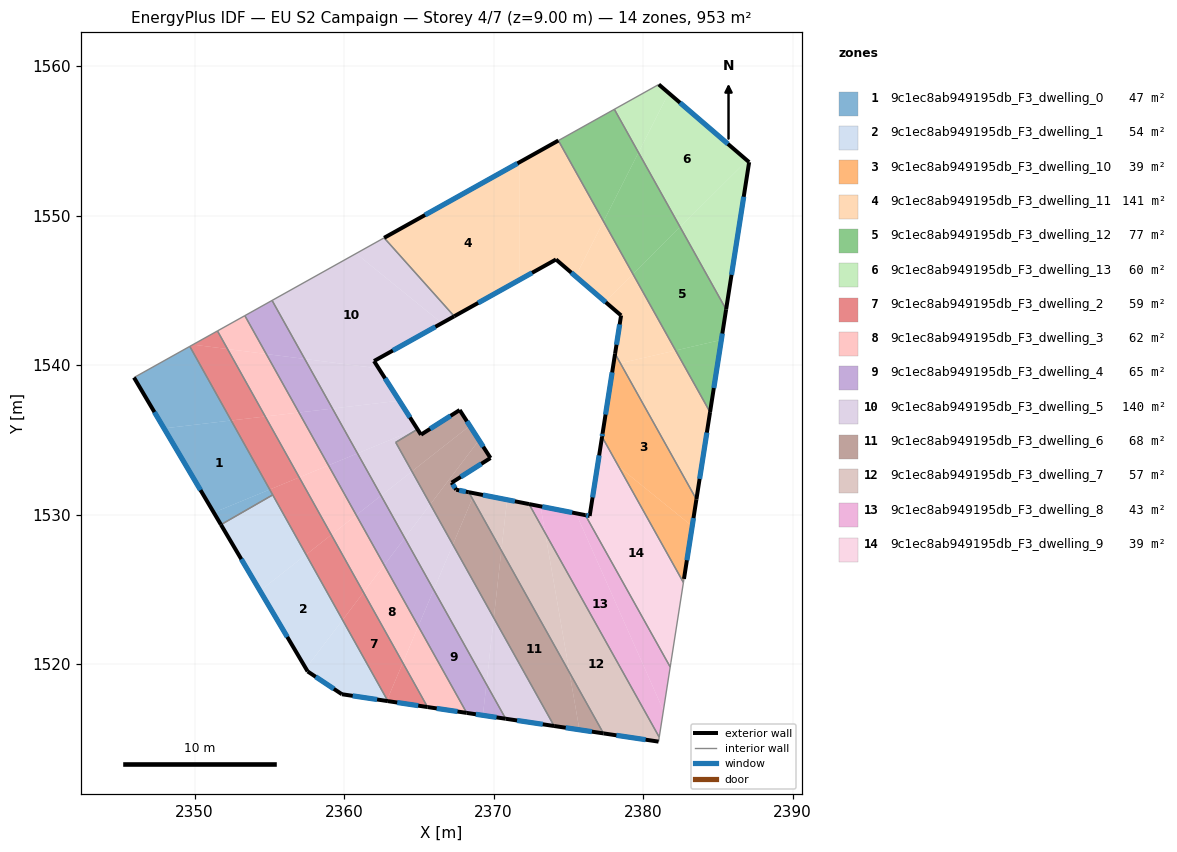
=== STOREY PLAN SPEC (per zone: floor XY polygon, exterior-wall plan segments, windows/doors) ===
zone 1: 9c1ec8ab949195db_F3_dwelling_0  (47.2 m²)
  floor: (2352.45, 1536.29) (2355.03, 1531.67) (2351.29, 1530.13) (2347.96, 1535.76)
  floor: (2349.69, 1541.25) (2352.45, 1536.29) (2347.96, 1535.76) (2345.95, 1539.17)
  floor: (2355.03, 1531.67) (2355.23, 1531.32) (2351.77, 1529.32) (2351.29, 1530.13)
  exterior wall: (2345.95, 1539.17) – (2351.77, 1529.32)  [11.4 m]
    window: (2347.32, 1536.85) – (2350.40, 1531.63)  [9.6 m²]
  interior walls: 3
zone 2: 9c1ec8ab949195db_F3_dwelling_1  (54.0 m²)
  floor: (2357.46, 1527.32) (2359.90, 1522.95) (2357.45, 1519.71) (2354.39, 1524.90)
  floor: (2355.23, 1531.32) (2357.46, 1527.32) (2354.39, 1524.90) (2351.77, 1529.32)
  floor: (2359.90, 1522.95) (2362.89, 1517.61) (2362.85, 1517.53) (2359.86, 1517.98) (2357.57, 1519.51) (2357.45, 1519.71)
  exterior wall: (2359.86, 1517.98) – (2362.94, 1517.52)  [3.1 m]
    window: (2360.58, 1517.87) – (2362.21, 1517.63)  [2.6 m²]
  exterior wall: (2357.57, 1519.51) – (2359.86, 1517.98)  [2.8 m]
    window: (2358.11, 1519.15) – (2359.32, 1518.34)  [2.3 m²]
  exterior wall: (2351.77, 1529.32) – (2357.57, 1519.51)  [11.4 m]
    window: (2353.13, 1527.02) – (2356.21, 1521.81)  [9.6 m²]
  interior walls: 2
zone 3: 9c1ec8ab949195db_F3_dwelling_10  (38.7 m²)
  floor: (2378.49, 1540.12) (2383.57, 1531.01) (2383.29, 1529.22) (2378.38, 1533.20) (2377.26, 1535.20) (2377.26, 1535.21) (2378.02, 1540.01)
  floor: (2383.29, 1529.22) (2382.74, 1525.70) (2382.72, 1525.54) (2382.70, 1525.46) (2378.38, 1533.20)
  floor: (2378.13, 1540.76) (2378.49, 1540.12) (2378.02, 1540.01)
  exterior wall: (2378.13, 1540.76) – (2377.30, 1535.44)  [5.4 m]
    window: (2377.94, 1539.51) – (2377.49, 1536.69)  [4.5 m²]
  exterior wall: (2382.74, 1525.70) – (2383.57, 1531.01)  [5.4 m]
    window: (2382.94, 1526.95) – (2383.38, 1529.77)  [4.5 m²]
  exterior wall: (2377.30, 1535.44) – (2377.26, 1535.20)  [0.2 m]
    window: (2377.29, 1535.38) – (2377.27, 1535.26)  [0.2 m²]
  interior walls: 3
zone 4: 9c1ec8ab949195db_F3_dwelling_11  (140.7 m²)
  floor: (2382.18, 1540.98) (2384.48, 1536.85) (2383.57, 1531.01) (2378.49, 1540.12)
  floor: (2377.36, 1549.61) (2379.32, 1546.09) (2377.46, 1544.24) (2375.49, 1545.93)
  floor: (2374.34, 1555.02) (2377.36, 1549.61) (2375.49, 1545.93) (2374.18, 1547.06) (2371.76, 1545.71) (2371.76, 1553.58)
  floor: (2379.32, 1546.09) (2382.18, 1540.98) (2378.49, 1540.12) (2378.13, 1540.76) (2378.53, 1543.32) (2377.46, 1544.24)
  floor: (2371.76, 1553.58) (2371.76, 1545.71) (2374.18, 1547.06) (2367.37, 1543.26) (2362.68, 1548.51)
  exterior wall: (2383.57, 1531.01) – (2384.48, 1536.85)  [5.9 m]
    window: (2383.79, 1532.39) – (2384.27, 1535.48)  [5.0 m²]
  exterior wall: (2378.53, 1543.32) – (2378.13, 1540.76)  [2.6 m]
    window: (2378.44, 1542.72) – (2378.23, 1541.36)  [2.2 m²]
  exterior wall: (2374.18, 1547.06) – (2378.53, 1543.32)  [5.7 m]
    window: (2375.20, 1546.18) – (2377.51, 1544.20)  [4.8 m²]
  exterior wall: (2367.37, 1543.26) – (2374.18, 1547.06)  [7.8 m]
    window: (2368.97, 1544.16) – (2372.58, 1546.17)  [6.6 m²]
  exterior wall: (2374.34, 1555.02) – (2362.68, 1548.51)  [13.3 m]
    window: (2371.60, 1553.49) – (2365.42, 1550.04)  [11.3 m²]
  interior walls: 3
zone 5: 9c1ec8ab949195db_F3_dwelling_12  (77.5 m²)
  floor: (2382.48, 1549.23) (2385.56, 1543.72) (2385.24, 1541.68) (2382.18, 1540.98) (2379.32, 1546.09)
  floor: (2378.08, 1557.11) (2379.70, 1554.22) (2377.36, 1549.61) (2374.34, 1555.02)
  floor: (2379.70, 1554.22) (2382.48, 1549.23) (2379.32, 1546.09) (2377.36, 1549.61)
  floor: (2385.24, 1541.68) (2384.48, 1536.85) (2382.18, 1540.98)
  exterior wall: (2384.48, 1536.85) – (2385.56, 1543.72)  [7.0 m]
    window: (2384.74, 1538.47) – (2385.31, 1542.11)  [5.9 m²]
  interior walls: 3
zone 6: 9c1ec8ab949195db_F3_dwelling_13  (59.9 m²)
  floor: (2386.96, 1553.69) (2382.48, 1549.23) (2379.70, 1554.22) (2381.72, 1558.20)
  floor: (2387.10, 1553.57) (2385.56, 1543.72) (2382.48, 1549.23) (2386.96, 1553.69)
  floor: (2381.72, 1558.20) (2379.70, 1554.22) (2378.08, 1557.11) (2381.05, 1558.77)
  exterior wall: (2387.10, 1553.57) – (2381.05, 1558.77)  [8.0 m]
    window: (2385.68, 1554.79) – (2382.47, 1557.55)  [6.7 m²]
  exterior wall: (2385.56, 1543.72) – (2387.10, 1553.57)  [10.0 m]
    window: (2385.92, 1546.03) – (2386.74, 1551.26)  [8.4 m²]
  interior walls: 2
zone 7: 9c1ec8ab949195db_F3_dwelling_2  (59.3 m²)
  floor: (2352.21, 1541.07) (2354.73, 1536.56) (2352.45, 1536.29) (2349.69, 1541.25) (2349.90, 1541.37)
  floor: (2359.15, 1528.65) (2361.30, 1524.79) (2359.90, 1522.95) (2357.46, 1527.32)
  floor: (2351.54, 1542.28) (2352.21, 1541.07) (2349.90, 1541.37)
  floor: (2361.30, 1524.79) (2363.93, 1520.08) (2362.89, 1517.61) (2359.90, 1522.95)
  floor: (2363.93, 1520.08) (2365.59, 1517.13) (2362.94, 1517.52) (2362.89, 1517.61)
  floor: (2354.73, 1536.56) (2357.01, 1532.49) (2355.03, 1531.67) (2352.45, 1536.29)
  floor: (2357.01, 1532.49) (2359.15, 1528.65) (2357.46, 1527.32) (2355.03, 1531.67)
  exterior wall: (2362.94, 1517.52) – (2365.59, 1517.12)  [2.7 m]
    window: (2363.56, 1517.43) – (2364.96, 1517.22)  [2.3 m²]
  interior walls: 4
zone 8: 9c1ec8ab949195db_F3_dwelling_3  (62.1 m²)
  floor: (2362.69, 1526.62) (2364.97, 1522.53) (2363.93, 1520.08) (2361.30, 1524.79)
  floor: (2364.97, 1522.53) (2368.21, 1516.73) (2365.59, 1517.13) (2363.93, 1520.08)
  floor: (2354.80, 1540.74) (2356.99, 1536.83) (2354.73, 1536.56) (2352.21, 1541.07)
  floor: (2353.37, 1543.30) (2354.80, 1540.74) (2352.21, 1541.07) (2351.54, 1542.28)
  floor: (2356.99, 1536.83) (2358.96, 1533.29) (2357.01, 1532.49) (2354.73, 1536.56)
  floor: (2360.82, 1529.96) (2362.69, 1526.62) (2361.30, 1524.79) (2359.15, 1528.65)
  floor: (2358.96, 1533.29) (2360.82, 1529.96) (2359.15, 1528.65) (2357.01, 1532.49)
  exterior wall: (2365.59, 1517.12) – (2368.21, 1516.73)  [2.7 m]
    window: (2366.20, 1517.03) – (2367.59, 1516.83)  [2.2 m²]
  interior walls: 3
zone 9: 9c1ec8ab949195db_F3_dwelling_4  (65.2 m²)
  floor: (2366.00, 1524.96) (2369.52, 1518.65) (2369.29, 1516.57) (2368.21, 1516.73) (2364.97, 1522.53)
  floor: (2355.19, 1544.32) (2357.37, 1540.41) (2354.80, 1540.74) (2353.37, 1543.30)
  floor: (2364.06, 1528.43) (2366.00, 1524.96) (2364.97, 1522.53) (2362.69, 1526.62)
  floor: (2362.48, 1531.27) (2364.06, 1528.43) (2362.69, 1526.62) (2360.82, 1529.96)
  floor: (2357.37, 1540.41) (2359.23, 1537.09) (2356.99, 1536.83) (2354.80, 1540.74)
  floor: (2369.52, 1518.65) (2370.81, 1516.34) (2369.29, 1516.57)
  floor: (2359.23, 1537.09) (2360.90, 1534.09) (2358.96, 1533.29) (2356.99, 1536.83)
  floor: (2360.90, 1534.09) (2362.48, 1531.27) (2360.82, 1529.96) (2358.96, 1533.29)
  exterior wall: (2368.21, 1516.73) – (2370.82, 1516.34)  [2.6 m]
    window: (2368.82, 1516.64) – (2370.20, 1516.43)  [2.2 m²]
  interior walls: 3
zone 10: 9c1ec8ab949195db_F3_dwelling_5  (140.5 m²)
  floor: (2366.54, 1542.80) (2362.01, 1540.27) (2362.32, 1539.77) (2357.37, 1540.41) (2355.19, 1544.32) (2360.81, 1547.46)
  floor: (2362.69, 1548.51) (2367.37, 1543.26) (2366.54, 1542.80) (2360.81, 1547.46)
  floor: (2363.70, 1537.62) (2364.90, 1535.74) (2360.90, 1534.09) (2359.23, 1537.09)
  floor: (2367.28, 1527.99) (2370.02, 1523.08) (2369.52, 1518.65) (2366.00, 1524.96)
  floor: (2362.32, 1539.77) (2363.70, 1537.62) (2359.23, 1537.09) (2357.37, 1540.41)
  floor: (2364.91, 1535.70) (2363.46, 1534.83) (2364.54, 1532.89) (2362.48, 1531.27) (2360.90, 1534.09) (2364.90, 1535.74) (2365.15, 1535.34) (2365.14, 1535.34)
  floor: (2370.02, 1523.08) (2374.06, 1515.86) (2370.81, 1516.34) (2369.52, 1518.65)
  floor: (2365.78, 1530.68) (2367.28, 1527.99) (2366.00, 1524.96) (2364.06, 1528.43)
  floor: (2364.54, 1532.89) (2365.78, 1530.68) (2364.06, 1528.43) (2362.48, 1531.27)
  exterior wall: (2362.01, 1540.27) – (2367.37, 1543.26)  [6.1 m]
    window: (2363.27, 1540.97) – (2366.11, 1542.56)  [5.2 m²]
  exterior wall: (2365.15, 1535.34) – (2362.01, 1540.27)  [5.8 m]
    window: (2364.41, 1536.50) – (2362.75, 1539.11)  [4.9 m²]
  exterior wall: (2370.82, 1516.34) – (2374.06, 1515.86)  [3.3 m]
    window: (2371.58, 1516.23) – (2373.29, 1515.97)  [2.8 m²]
  interior walls: 7
zone 11: 9c1ec8ab949195db_F3_dwelling_6  (67.9 m²)
  floor: (2367.78, 1536.93) (2368.41, 1535.94) (2364.54, 1532.89) (2363.46, 1534.83) (2364.91, 1535.70) (2365.14, 1535.34) (2365.15, 1535.34) (2367.74, 1536.99)
  floor: (2369.03, 1534.98) (2369.76, 1533.84) (2369.80, 1533.78) (2367.20, 1532.13) (2367.51, 1531.66) (2368.35, 1531.49) (2368.58, 1531.07) (2367.28, 1527.99) (2365.78, 1530.69)
  floor: (2375.08, 1519.44) (2377.36, 1515.36) (2375.75, 1515.60)
  floor: (2368.41, 1535.94) (2369.03, 1534.98) (2365.78, 1530.69) (2364.54, 1532.89)
  floor: (2370.53, 1527.59) (2375.08, 1519.44) (2375.75, 1515.60) (2374.06, 1515.86) (2370.02, 1523.08)
  floor: (2368.58, 1531.07) (2370.53, 1527.59) (2370.02, 1523.08) (2367.28, 1527.99)
  exterior wall: (2369.80, 1533.78) – (2367.74, 1536.99)  [3.8 m]
    window: (2369.31, 1534.54) – (2368.22, 1536.24)  [3.2 m²]
  exterior wall: (2367.20, 1532.13) – (2369.80, 1533.78)  [3.1 m]
    window: (2367.81, 1532.52) – (2369.19, 1533.40)  [2.6 m²]
  exterior wall: (2367.51, 1531.66) – (2367.20, 1532.13)  [0.6 m]
    window: (2367.44, 1531.77) – (2367.27, 1532.02)  [0.5 m²]
  exterior wall: (2368.35, 1531.50) – (2367.51, 1531.66)  [0.9 m]
    window: (2368.15, 1531.53) – (2367.70, 1531.62)  [0.7 m²]
  exterior wall: (2374.06, 1515.86) – (2377.36, 1515.36)  [3.3 m]
    window: (2374.83, 1515.74) – (2376.58, 1515.48)  [2.8 m²]
  exterior wall: (2367.74, 1536.99) – (2365.15, 1535.35)  [3.1 m]
    window: (2367.13, 1536.61) – (2365.76, 1535.73)  [2.6 m²]
  interior walls: 5
zone 12: 9c1ec8ab949195db_F3_dwelling_7  (57.5 m²)
  floor: (2373.46, 1528.76) (2381.09, 1515.11) (2381.04, 1514.81) (2377.36, 1515.36) (2375.08, 1519.44)
  floor: (2370.91, 1530.99) (2370.53, 1527.59) (2368.58, 1531.07) (2368.73, 1531.42)
  floor: (2372.38, 1530.70) (2373.46, 1528.76) (2375.08, 1519.44) (2370.53, 1527.59) (2370.91, 1530.99)
  floor: (2368.73, 1531.42) (2368.58, 1531.07) (2368.35, 1531.49)
  exterior wall: (2372.38, 1530.70) – (2368.35, 1531.50)  [4.1 m]
    window: (2371.43, 1530.89) – (2369.29, 1531.31)  [3.5 m²]
  exterior wall: (2377.36, 1515.36) – (2381.04, 1514.81)  [3.7 m]
    window: (2378.22, 1515.23) – (2380.17, 1514.94)  [3.1 m²]
  interior walls: 3
zone 13: 9c1ec8ab949195db_F3_dwelling_8  (43.2 m²)
  floor: (2375.52, 1530.08) (2381.36, 1516.89) (2381.09, 1515.11) (2373.46, 1528.76) (2373.15, 1530.55)
  floor: (2376.15, 1529.96) (2381.82, 1519.80) (2381.36, 1516.89) (2375.52, 1530.08)
  floor: (2373.15, 1530.55) (2373.46, 1528.76) (2372.38, 1530.70)
  exterior wall: (2376.15, 1529.96) – (2372.38, 1530.70)  [3.8 m]
    window: (2375.26, 1530.14) – (2373.26, 1530.53)  [3.2 m²]
  interior walls: 3
zone 14: 9c1ec8ab949195db_F3_dwelling_9  (39.4 m²)
  floor: (2378.38, 1533.20) (2382.70, 1525.46) (2381.82, 1519.80) (2376.15, 1529.96) (2376.40, 1529.91) (2376.43, 1529.91) (2377.11, 1534.23)
  floor: (2377.26, 1535.20) (2378.38, 1533.20) (2377.11, 1534.23)
  exterior wall: (2377.26, 1535.20) – (2376.43, 1529.91)  [5.4 m]
    window: (2377.07, 1533.96) – (2376.63, 1531.15)  [4.5 m²]
  exterior wall: (2376.40, 1529.91) – (2376.15, 1529.96)  [0.3 m]
    window: (2376.34, 1529.92) – (2376.21, 1529.95)  [0.2 m²]
  exterior wall: (2376.43, 1529.91) – (2376.40, 1529.91)  [0.0 m]
  interior walls: 4

=== DERIVED (storey summary) ===
Building: EU S2 Campaign
Storey: 4 of 7  (floor level z = 9.00 m)
Storey gross floor area: 953.0 m²
Zones on this storey: 14
  - 9c1ec8ab949195db_F3_dwelling_0: floor 47.2 m²; exterior wall 11.4 m (34.3 m²); 1 window(s) 9.6 m²; WWR 28.1%
  - 9c1ec8ab949195db_F3_dwelling_1: floor 54.0 m²; exterior wall 17.3 m (51.8 m²); 3 window(s) 14.6 m²; WWR 28.1%
  - 9c1ec8ab949195db_F3_dwelling_10: floor 38.7 m²; exterior wall 11.0 m (33.0 m²); 3 window(s) 9.3 m²; WWR 28.1%
  - 9c1ec8ab949195db_F3_dwelling_11: floor 140.7 m²; exterior wall 35.4 m (106.2 m²); 5 window(s) 29.9 m²; WWR 28.1%
  - 9c1ec8ab949195db_F3_dwelling_12: floor 77.5 m²; exterior wall 7.0 m (20.9 m²); 1 window(s) 5.9 m²; WWR 28.1%
  - 9c1ec8ab949195db_F3_dwelling_13: floor 59.9 m²; exterior wall 17.9 m (53.8 m²); 2 window(s) 15.1 m²; WWR 28.1%
  - 9c1ec8ab949195db_F3_dwelling_2: floor 59.3 m²; exterior wall 2.7 m (8.0 m²); 1 window(s) 2.3 m²; WWR 28.1%
  - 9c1ec8ab949195db_F3_dwelling_3: floor 62.1 m²; exterior wall 2.7 m (8.0 m²); 1 window(s) 2.2 m²; WWR 28.1%
  - 9c1ec8ab949195db_F3_dwelling_4: floor 65.2 m²; exterior wall 2.6 m (7.9 m²); 1 window(s) 2.2 m²; WWR 28.1%
  - 9c1ec8ab949195db_F3_dwelling_5: floor 140.5 m²; exterior wall 15.3 m (45.8 m²); 3 window(s) 12.9 m²; WWR 28.1%
  - 9c1ec8ab949195db_F3_dwelling_6: floor 67.9 m²; exterior wall 14.7 m (44.1 m²); 6 window(s) 12.4 m²; WWR 28.1%
  - 9c1ec8ab949195db_F3_dwelling_7: floor 57.5 m²; exterior wall 7.8 m (23.5 m²); 2 window(s) 6.6 m²; WWR 28.1%
  - 9c1ec8ab949195db_F3_dwelling_8: floor 43.2 m²; exterior wall 3.8 m (11.5 m²); 1 window(s) 3.2 m²; WWR 28.1%
  - 9c1ec8ab949195db_F3_dwelling_9: floor 39.4 m²; exterior wall 5.7 m (17.0 m²); 2 window(s) 4.7 m²; WWR 28.0%
Zone adjacency (shared interzone walls):
  - 9c1ec8ab949195db_F3_dwelling_0 ↔ 9c1ec8ab949195db_F3_dwelling_1
  - 9c1ec8ab949195db_F3_dwelling_0 ↔ 9c1ec8ab949195db_F3_dwelling_2
  - 9c1ec8ab949195db_F3_dwelling_1 ↔ 9c1ec8ab949195db_F3_dwelling_2
  - 9c1ec8ab949195db_F3_dwelling_10 ↔ 9c1ec8ab949195db_F3_dwelling_11
  - 9c1ec8ab949195db_F3_dwelling_10 ↔ 9c1ec8ab949195db_F3_dwelling_9
  - 9c1ec8ab949195db_F3_dwelling_11 ↔ 9c1ec8ab949195db_F3_dwelling_12
  - 9c1ec8ab949195db_F3_dwelling_11 ↔ 9c1ec8ab949195db_F3_dwelling_5
  - 9c1ec8ab949195db_F3_dwelling_12 ↔ 9c1ec8ab949195db_F3_dwelling_13
  - 9c1ec8ab949195db_F3_dwelling_2 ↔ 9c1ec8ab949195db_F3_dwelling_3
  - 9c1ec8ab949195db_F3_dwelling_3 ↔ 9c1ec8ab949195db_F3_dwelling_4
  - 9c1ec8ab949195db_F3_dwelling_4 ↔ 9c1ec8ab949195db_F3_dwelling_5
  - 9c1ec8ab949195db_F3_dwelling_5 ↔ 9c1ec8ab949195db_F3_dwelling_6
  - 9c1ec8ab949195db_F3_dwelling_6 ↔ 9c1ec8ab949195db_F3_dwelling_7
  - 9c1ec8ab949195db_F3_dwelling_7 ↔ 9c1ec8ab949195db_F3_dwelling_8
  - 9c1ec8ab949195db_F3_dwelling_8 ↔ 9c1ec8ab949195db_F3_dwelling_9